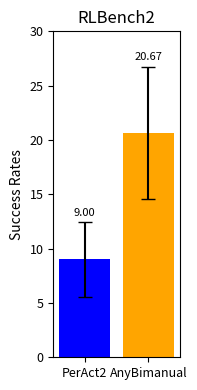

Here is the Python script that generated this plot:
import matplotlib.pyplot as plt
import numpy as np

# 定义数据
data1 = [8.00, 16.00, 4.00, 40.00, 4.00, 0.00, 0.00, 12.00, 0.00, 0.00, 0.00, 24.00]
data2 = [8.00, 32.00, 24.00, 20.00, 12.00, 16.00, 8.00, 84.00, 8.00, 4.00, 4.00, 28]

# 计算平均值和标准误差
means = [np.mean(data1), np.mean(data2)]
std_errors = [np.std(data1) / np.sqrt(len(data1)), np.std(data2) / np.sqrt(len(data2))]

# 确认平均值
print(f'平均值: Data1: {means[0]:.2f}, Data2: {means[1]:.2f}')

# 创建图像
fig, ax = plt.subplots(figsize=(2, 4))  # 调整图像大小以符合你的格式

# 绘制带有误差条的柱状图
bars = ax.bar(['PerAct2', 'AnyBimanual'], means, yerr=std_errors, capsize=5, color=['blue', 'orange'])
ax.set_ylim(0, 30)

# 设置y轴标签和标题
ax.set_ylabel('Success Rates', fontsize=10)
ax.set_title('RLBench2', fontsize=12)

# 在柱子上方标注平均值，移动到error bar之上
for bar, mean, err in zip(bars, means, std_errors):
    height = bar.get_height()
    ax.annotate(f'{mean:.2f}', xy=(bar.get_x() + bar.get_width() / 2, height + err ),  # 位置在error bar上方
                xytext=(0, 3),  # 位置偏移
                textcoords="offset points", ha='center', va='bottom', fontsize=8)
# ax.set_xticklabels(['PerAct2', 'AnyBimanual'], fontsize=14)
# 调整刻度标签的字体大小
ax.tick_params(axis='both', which='major', labelsize=9)

# 自动调整布局，避免标签被裁剪
plt.tight_layout()

# 保存图像为PNG格式
plt.savefig('rlbench2.png', format='png')

# 显示图像
plt.show()
